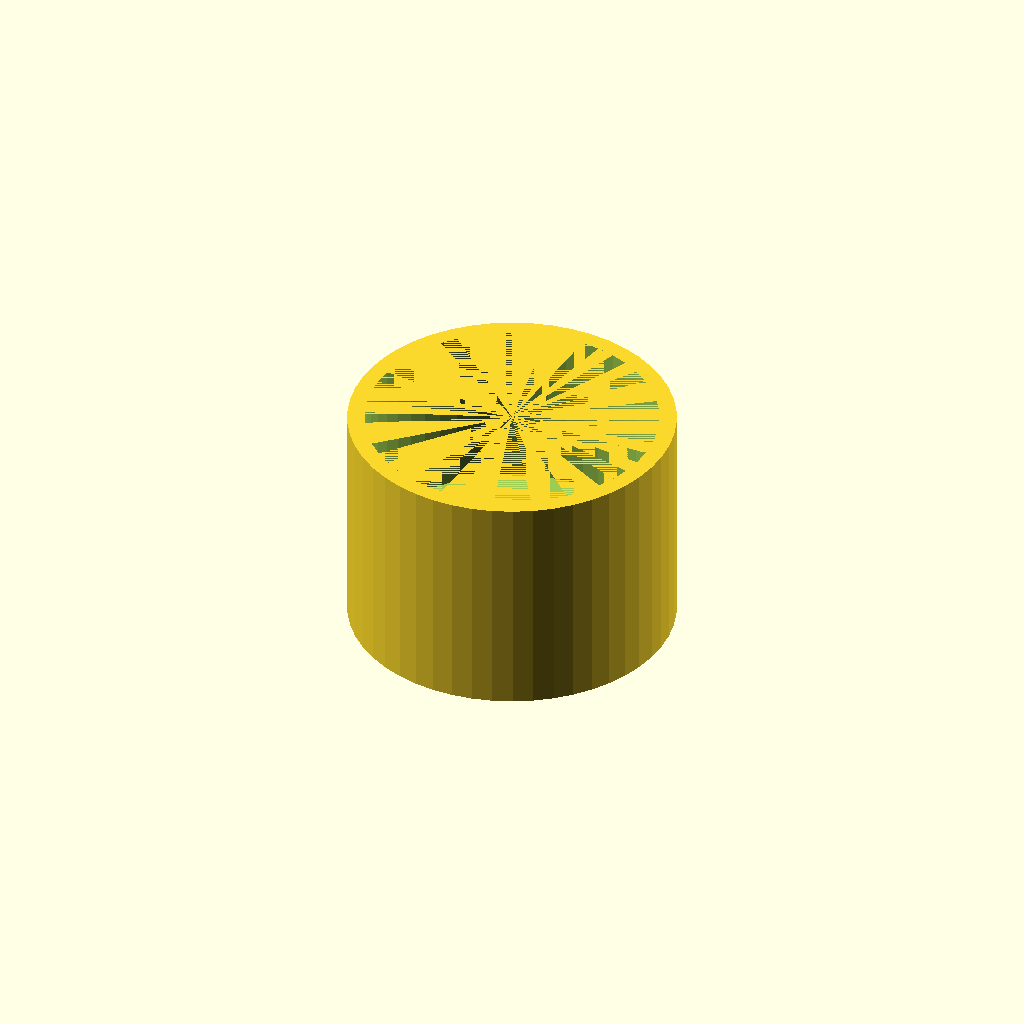
Cell 1 — every parameter at its default value.
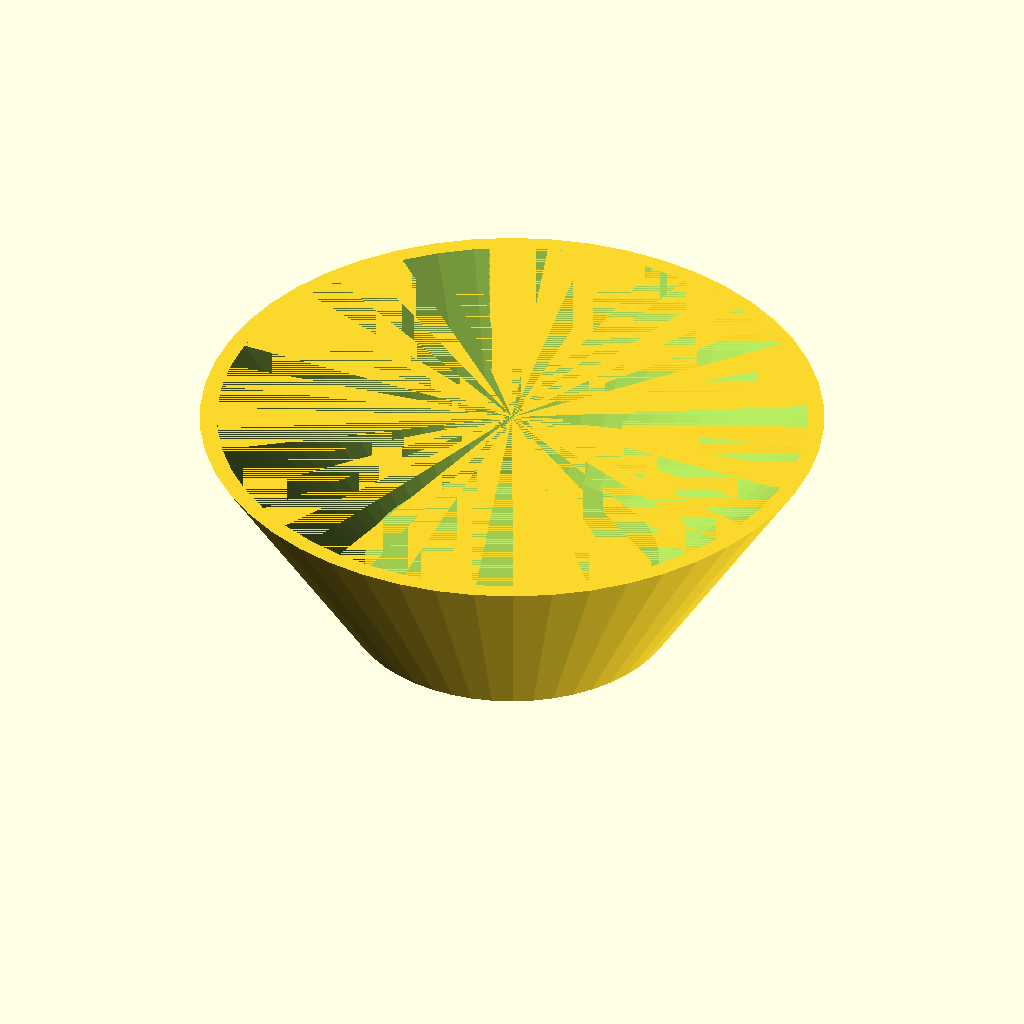
Cell 2: inner_diam_top = 51 (everything else at default).
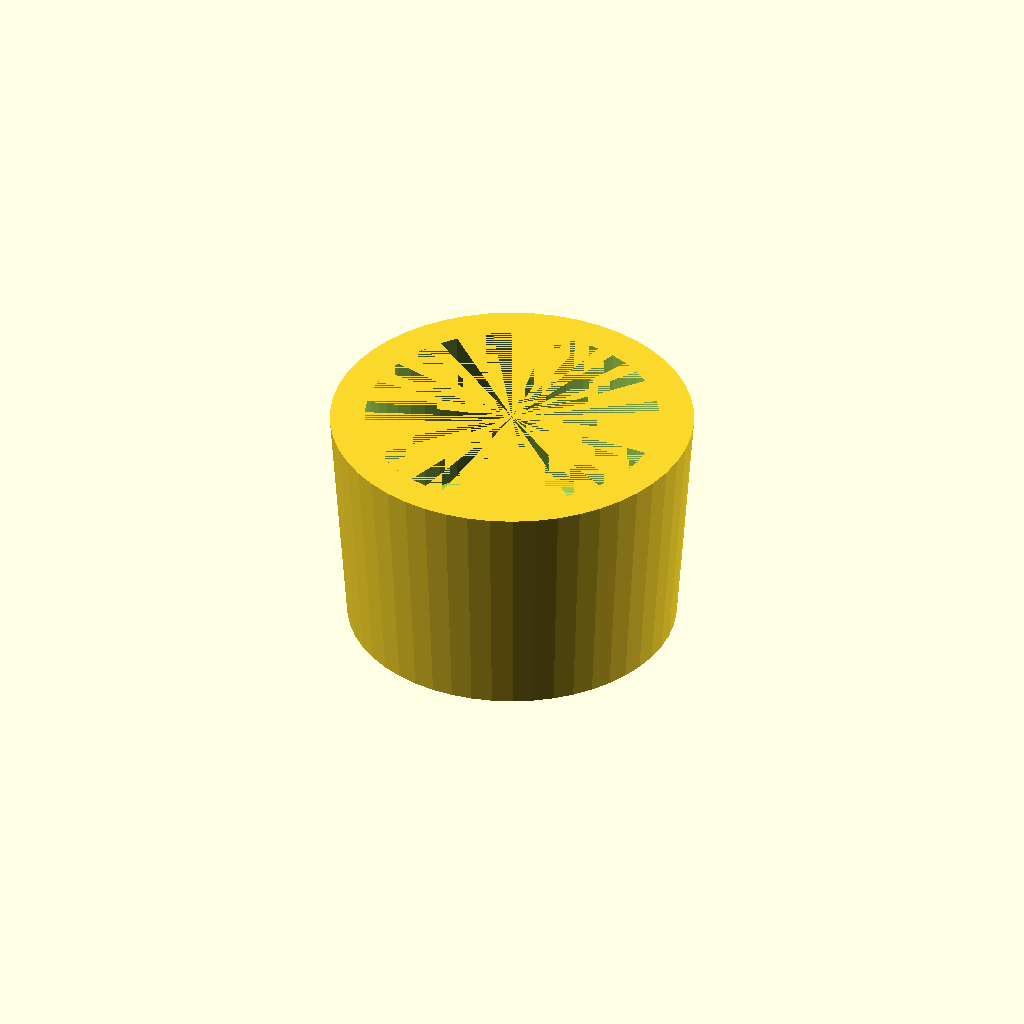
Cell 3: wall_thickness_top = 6 (everything else at default).
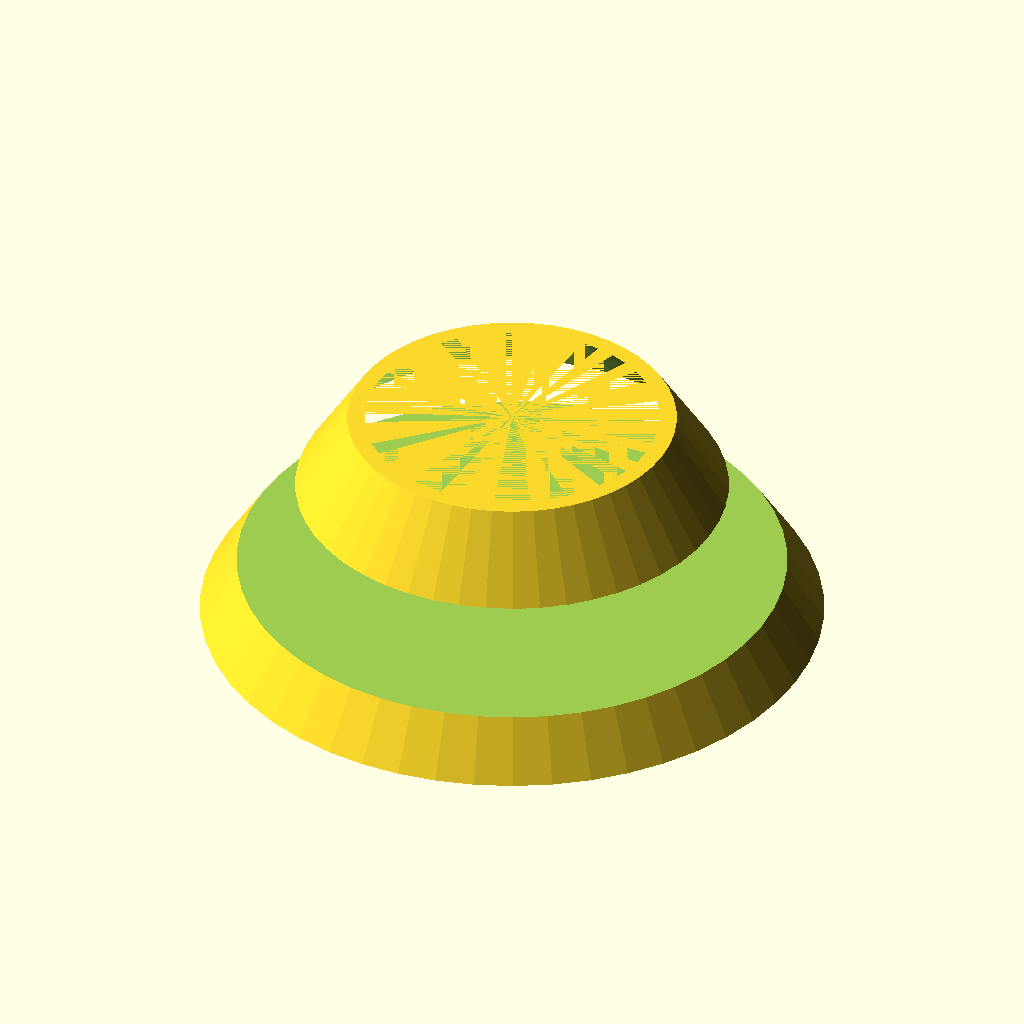
Cell 4 — inner_diam_base set to 51, the other parameters unchanged.
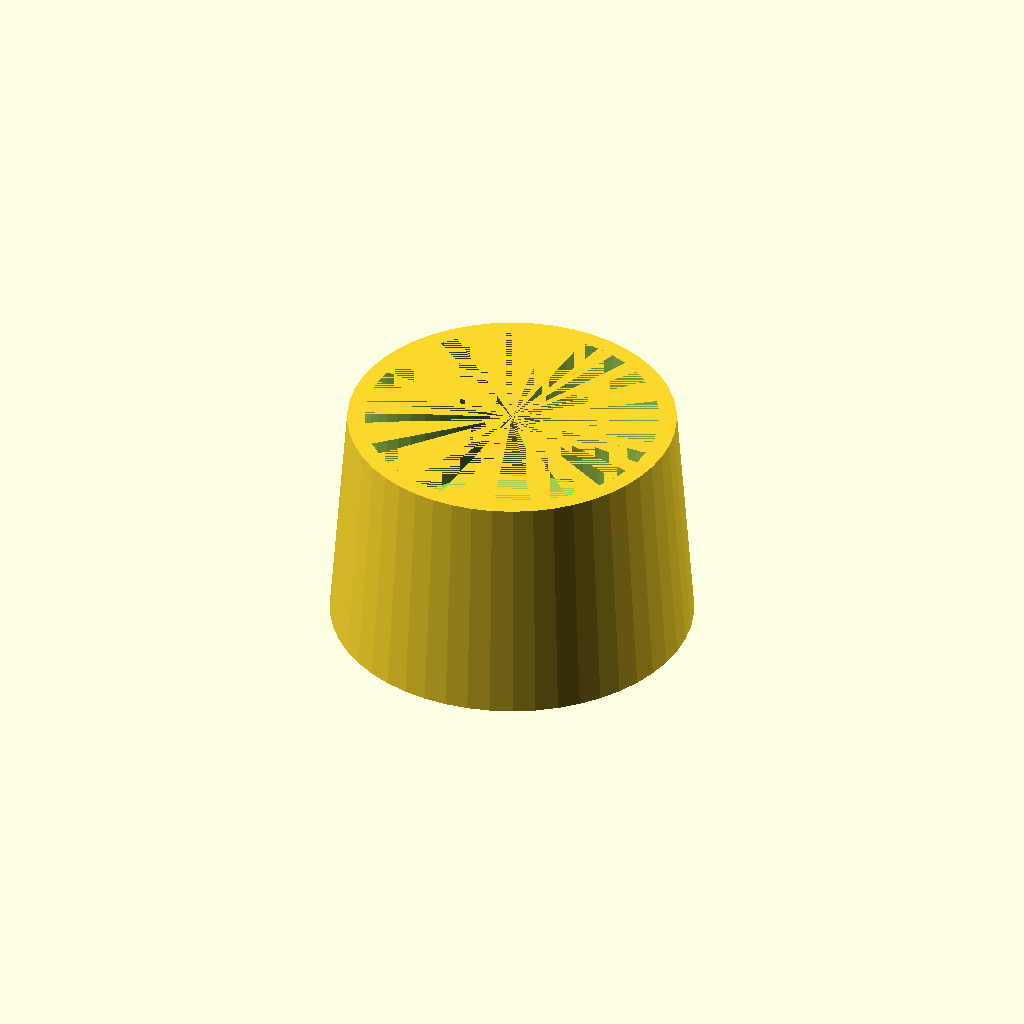
Cell 5: wall_thickness_base = 6 (everything else at default).
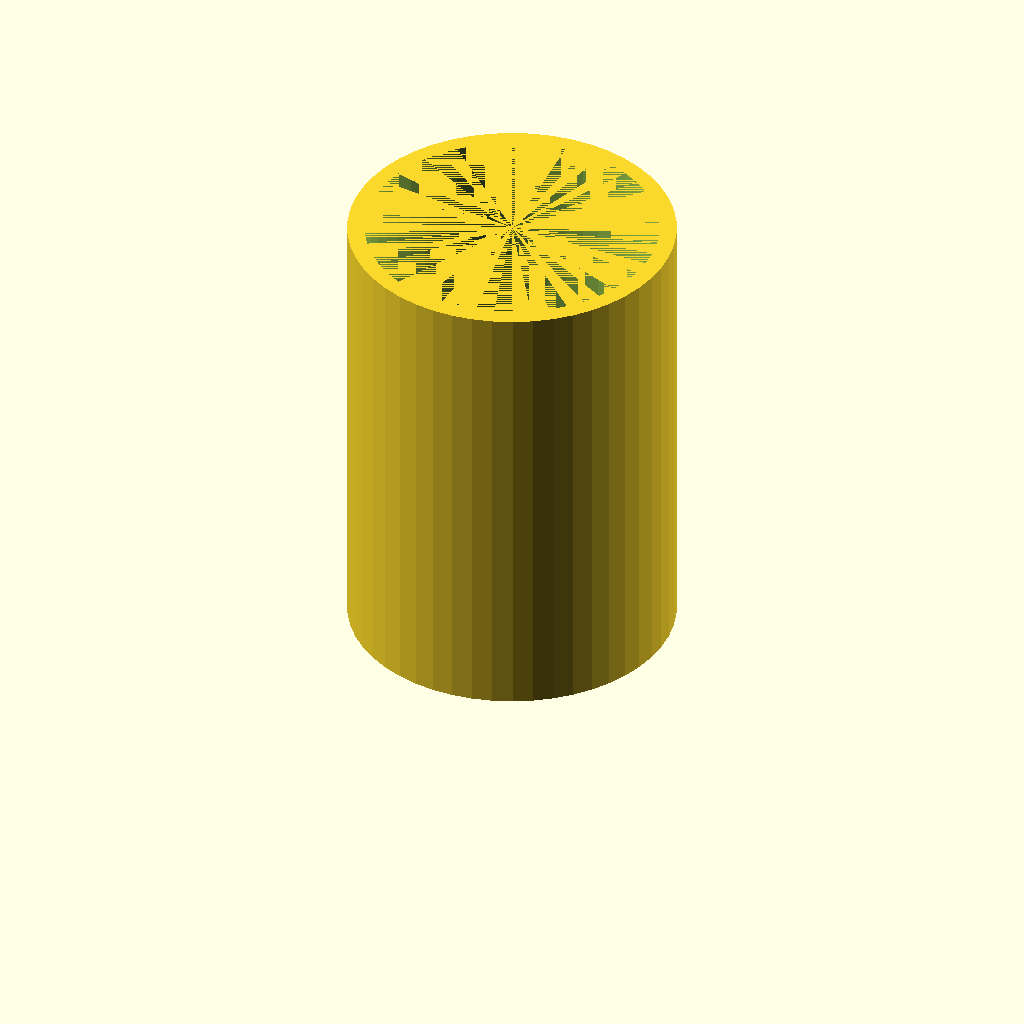
Cell 6: height = 40 (everything else at default).
One fixed orthographic camera (rotation 55°, 0°, 25°; colour scheme Cornfield) for every cell.
Source of the model, inputs/thingiverse/files/thing-1580449/files/cap.scad:
/*
    This is a simple cap for a rounded pipe. Uses include:
    - capping PVC pipe
    - chair foot
    - cup or bowl
    
    Author: Alex Kazim
*/

/* [Main] */

// diameter of the pipe to cap
inner_diam_top = 25.5;

// top wall thickness
wall_thickness_top = 3;

// diameter of the pipe to cap
inner_diam_base = 25.5;

// thickness at the base
wall_thickness_base = 3;

// height of the cap
height = 20;

// thickness of the floor
floor_thickness = 5;

/* [Hidden] */

$fn = 50;

AKRoundCap(inner_diam_top,wall_thickness_top,inner_diam_base,wall_thickness_base,height,floor_thickness);

// Open-ended round end-cap; some examples:
// - pipe or round shaft
// - chair leg
// - cup or bowl
// 
// idt - inner diameter at top of cap (open-end)
// wtt - wall thickness at top of cap
// idb - inner diameter at base of cap (closed-end)
// wtb - wall thickness at base of cap
// h - z-height of cap
// ft - floor thickness
module AKRoundCap(idt,wtt,idb,wtb,h,ft) {
    outer_radius_base = (idb + wtb)/2;
    outer_radius_top = (idt + wtt)/2;
    
    difference() {
        cylinder(h,outer_radius_base,outer_radius_top);
        translate([0,0,ft]) {
            cylinder(h-ft,idb/2,idt/2);
        }
    }
}
Parameter table extracted from the source (name, type, default, range or options):
inner_diam_top: number, default 25.5
wall_thickness_top: number, default 3
inner_diam_base: number, default 25.5
wall_thickness_base: number, default 3
height: number, default 20
floor_thickness: number, default 5
